6-way image classification set "dataset" from GitHub (JOHANNABELL/bananavision); label vocabulary: mure malade, mure saint, tropmure malade, tropmure saint, vert malade, vert sain.

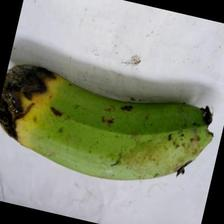
Label: vert malade

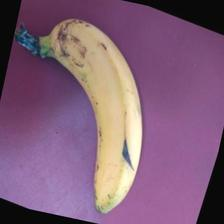
Label: mure saint

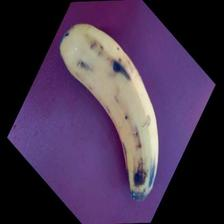
Label: tropmure malade

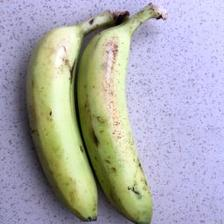
Label: vert sain

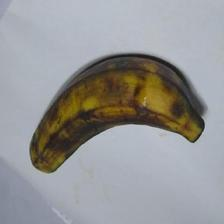
Label: tropmure saint

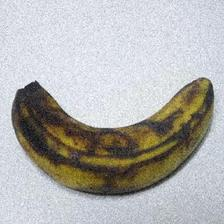
Label: tropmure saint
